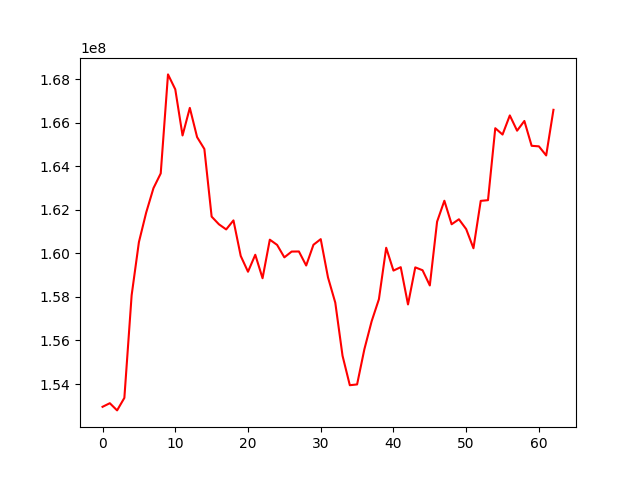

Values plotted in this chart, from the file beside it:
, 0
0, 152954284
1, 153119639
2, 152789284
3, 153363945
4, 158077215
5, 160516913
6, 161873845
7, 162993719
8, 163672097
9, 168218331
10, 167532642
11, 165414332
12, 166680431
13, 165338392
14, 164792638
15, 161687595
16, 161335839
17, 161099708
18, 161514645
19, 159881867
20, 159156627
21, 159936052
22, 158858283
23, 160628678
24, 160389870
25, 159816807
26, 160082628
27, 160086913
28, 159442511
29, 160394987
30, 160653578
31, 158894355
32, 157738655
33, 155296574
34, 153945811
35, 153981746
36, 155596006
37, 156880776
38, 157895266
39, 160257337
40, 159209649
41, 159366678
42, 157654567
43, 159357276
44, 159225840
45, 158526211
46, 161455612
47, 162416493
48, 161336867
49, 161565289
50, 161114469
51, 160234851
52, 162410694
53, 162442845
54, 165747400
55, 165456188
56, 166334716
57, 165633831
58, 166080061
59, 164939481
... 3 more rows
